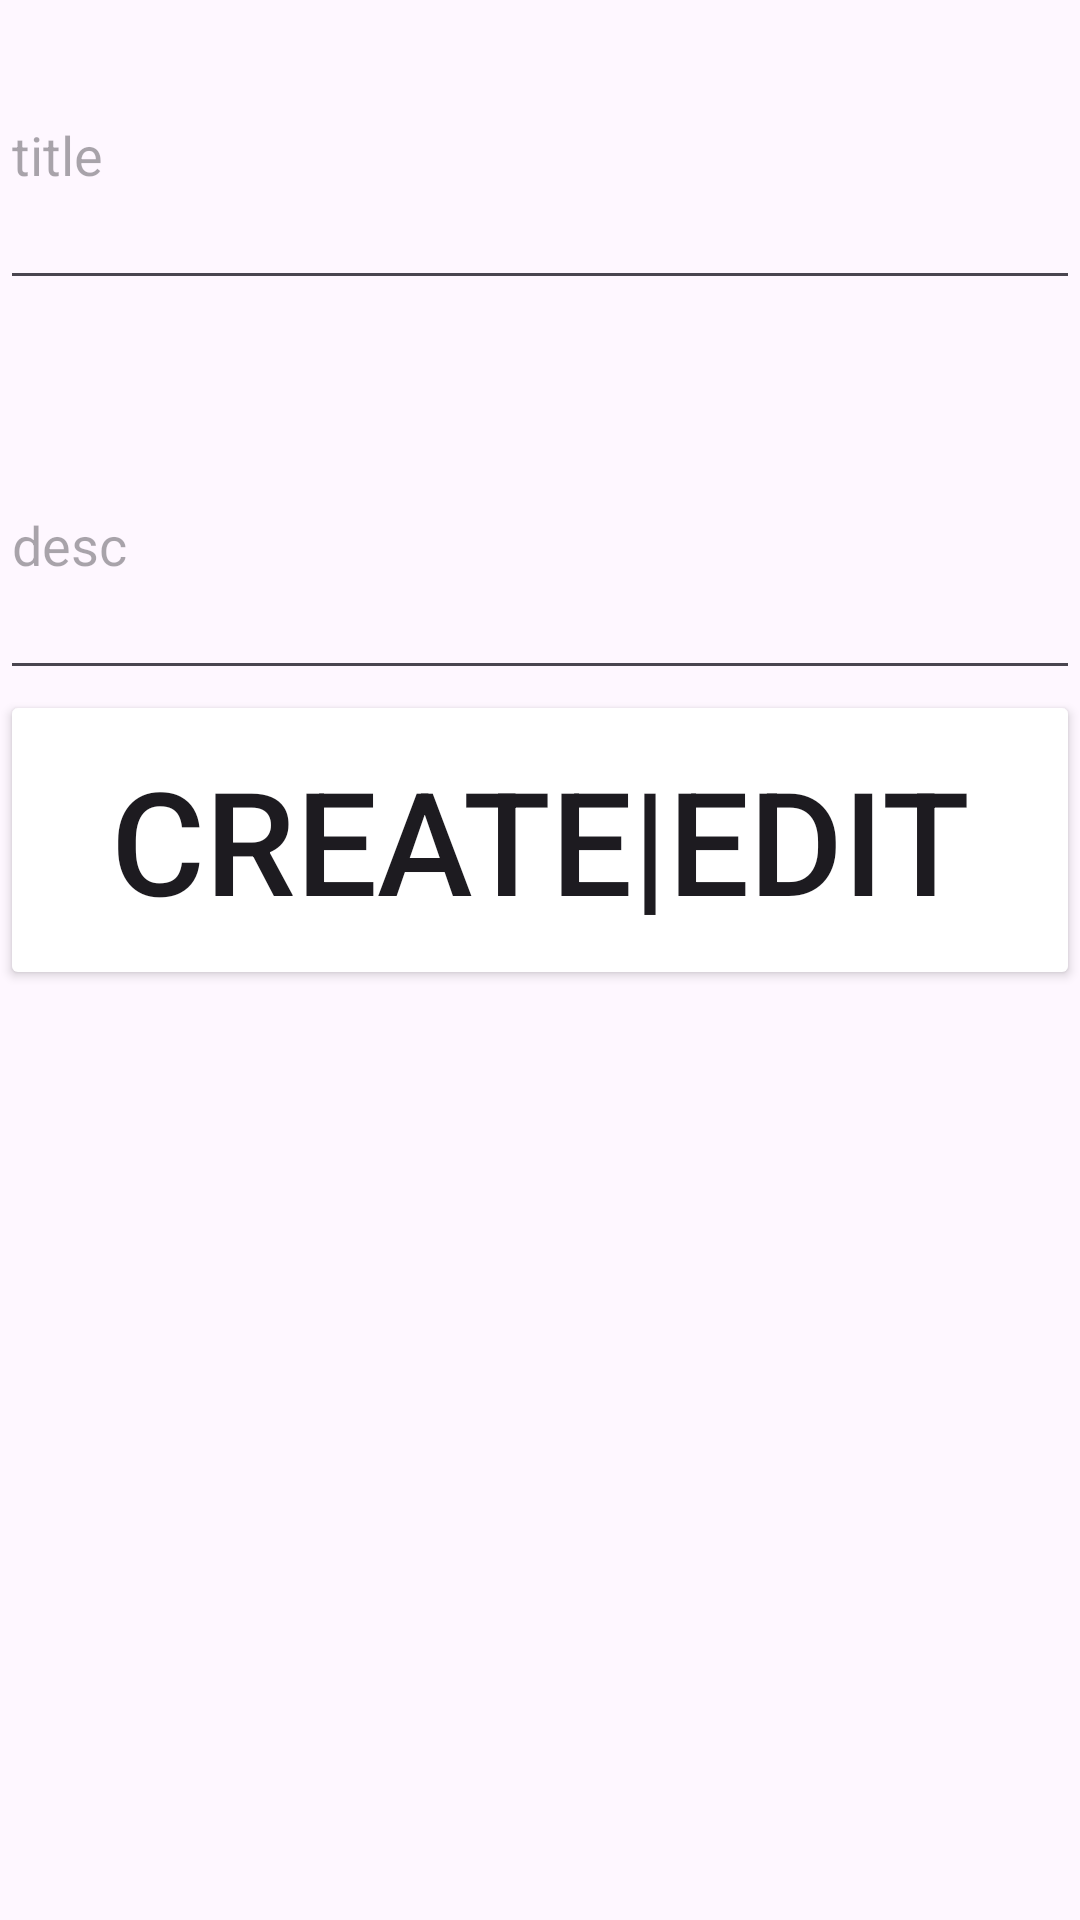

Here is an Android app screen rendered from its layout file. Give the layout XML and the strings, colors and styles it references.
<!-- AndroidManifest.xml: application theme Theme.Lesson1Month8 -->
<!-- res/layout/fragment_create_edit.xml -->
<?xml version="1.0" encoding="utf-8"?>
<LinearLayout xmlns:android="http://schemas.android.com/apk/res/android"
    xmlns:tools="http://schemas.android.com/tools"
    android:layout_width="match_parent"
    android:layout_height="match_parent"
    android:orientation="vertical"
    tools:context=".presentation.ui.fragments.create_edit.CreateEditFragment">
    <ProgressBar
        android:visibility="gone"
        android:id="@+id/progress_bar"
        android:layout_width="400dp"
        android:indeterminate="true"
        android:layout_height="400dp"
        android:indeterminateTint="@color/red"
        />
    <EditText
        android:layout_width="match_parent"
        android:layout_height="100dp"
        android:hint="title"
        android:id="@+id/title_et"
        />
    <EditText
        android:layout_width="match_parent"
        android:layout_height="100dp"
        android:hint="desc"
        android:id="@+id/desc_et"
        android:layout_marginTop="30dp"

        />
    <Button
        android:layout_width="match_parent"
        android:layout_height="100dp"
        android:text="CREATE|EDIT"
        android:backgroundTint="@color/red"
        android:textSize="48sp"
        android:id="@+id/create_edit_btn"
/>
</LinearLayout>
<!-- resources referenced by this layout -->
<resources>
  <style name="Theme.Lesson1Month8" parent="Base.Theme.Lesson1Month8" />
  <style name="Base.Theme.Lesson1Month8" parent="Theme.Material3.DayNight.NoActionBar">
          
          
      </style>
</resources>
